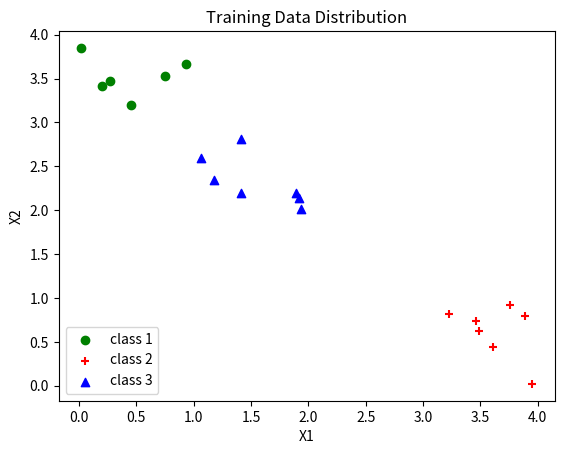
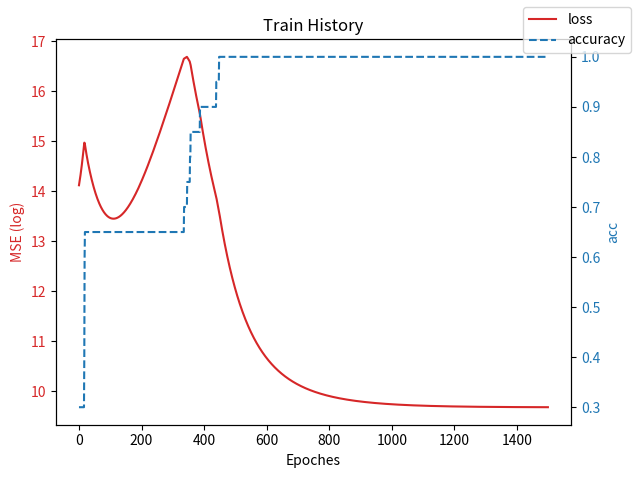

These figures' Python source, in order:
# -*- coding: utf-8 -*-
"""


[redacted]

my homework of the class "neural network and appplication" homework 3

references:
    http://darren1231.pixnet.net/blog/post/339526256-%E6%89%8B%E6%8A%8A%E6%89%8B%E5%AF%A6%E4%BD%9C%E5%87%BA%E9%A1%9E%E7%A5%9E%E7%B6%93%E5%85%AC%E5%BC%8F-with-ipython-notebook
    https://machinelearningmastery.com/implement-backpropagation-algorithm-scratch-python/
    
question: Use LVQ neural network to classify 20 2D vector out of 3 classes.
    
"""
#%%
#parameters
class_numbers=3
input_neurons=2
output_neurons=class_numbers
learning_rate=0.001
epoches=1500


#%%
#declaration
import time
import numpy as np
import matplotlib.pyplot as plt
 
# Initialize a network
def initialize_network(n_inputs, n_outputs):
    network = list()
    output_layer = [{'weights':np.array([np.random.random(n_inputs)])} for i in range(n_outputs)]
    network.append(output_layer)
    return network

# Forward propagate input to a network output
def forward_propagate(network, row):
    inputs = row
    for i in range(len(network)):
        layer = network[i]
        new_inputs = np.array([])
        for neuron in layer:
            neuron['output'] = np.linalg.norm(inputs - neuron['weights'])
            new_inputs=np.append(new_inputs,neuron['output'])
        inputs = np.expand_dims(new_inputs,0)
    return np.argmin(inputs)+1,inputs

# Backpropagate error and store in neurons
def backward_propagate_error(network, row, pred):
    for i in reversed(range(len(network))):
        layer = network[i]
        neuron = layer[pred-1]
        neuron['delta'] = row-neuron['weights']

# Update network weights with error
def update_weights(network, l_rate, pred, hit):
    for i in range(len(network)):
        layer = network[i]
        neuron = layer[pred-1]
        if hit:
            neuron['weights']+=l_rate*neuron['delta']
        else:
            neuron['weights']-=l_rate*neuron['delta']
            
# Train a network for a fixed number of epochs
def train_network(network, train, l_rate, n_epoch, n_outputs):
    train_loss=[]
    accuracy=[]
    runtime = time.time()
    
    for epoch in range(n_epoch):
        train_sum_error = 0
        hit_counter = 0
        miss_counter = 0
        for row in train:
            pred_class,outputs = forward_propagate(network, row[...,:-1])
            expected = row[...,-1:]
            if expected==pred_class:
                hit_counter+=1
                hit=True
            else:
                miss_counter+=1
                hit=False
            train_sum_error += np.sum((np.power(outputs,2.) / 2))
            backward_propagate_error(network, row[...,:-1], pred_class)                
            update_weights(network, l_rate, pred_class, hit)
        train_loss.append(train_sum_error/len(train))
        accuracy.append(hit_counter/(hit_counter+miss_counter))

        print('>epoch=%d, acc=%.4f, loss=%.4f ' % (epoch, accuracy[-1], train_loss[-1]))
    return {'loss':train_loss,'accuracy':accuracy,'runtime':time.time()-runtime}

# Make a prediction with a network
def predict(network, row):
    row=np.array([row])
    pred_class,outputs = forward_propagate(network, row)
    return pred_class

#evaluate testing result
def testing_network(network,testing_data):
    test_result_data={'x1':[],'x2':[],'label':[],'predict':[]}
    for i in range(len(testing_data['label'])):
        predict_tmp=predict(network,[testing_data['x1'][i],testing_data['x2'][i]])
        test_result_data['x1'].append(testing_data['x1'][i])
        test_result_data['x2'].append(testing_data['x2'][i])
        test_result_data['label'].append(testing_data['label'][i])
        test_result_data['predict'].append(predict_tmp)
    
    return test_result_data
    
#print network weight
def network_summary(network):
    print('======================================')
    print('Network Summary')
    print('======================================')
    print('')
    print('layer 1(input layer)')
    print('')
    print('======================================')
    print('')
    print('Layer 2(output layer)')
    print('')
    for neuron in range(len(network[0])):
        print('    neuron %d' % (neuron+1))
        print('        weights:',end='')
        print(network[0][neuron]['weights'][0])

    print('')
        
def save_network(network):
    saved_network=[]
    saved_layer = []
    layer = network[0]
    saved_layer = []
    for j in range(len(layer)):
        neuron = layer[j]
        saved_neuron={}
        saved_neuron['weights'] = neuron['weights']
        saved_layer.append(saved_neuron)
    saved_network.append(saved_layer)
    
    return saved_network

#input normalization
def input_normalization(data_dict):
    normalized_input=[]
    for i in range(len(data_dict['label'])):
        normalized_x=data_dict['x1'][i]
        normalized_y=data_dict['x2'][i]
        normalized_label=data_dict['label'][i]
        normalized_input.append([normalized_x,normalized_y,normalized_label])
    return np.expand_dims(np.array(normalized_input),1)

#plot loss descent and accuracy during training            
def show_train_history(loss,acc,title,ylabel):
    fig, ax1 = plt.subplots()

    color = 'tab:red'
    ax1.set_xlabel('Epoches')
    ax1.set_ylabel(ylabel[0], color=color)
    ax1.plot([i for i in range(len(loss))],loss, color=color, label='loss')
    ax1.tick_params(axis='y', labelcolor=color)
    
    ax2 = ax1.twinx()  # instantiate a second axes that shares the same x-axis
    
    color = 'tab:blue'
    ax2.set_ylabel(ylabel[1], color=color)  # we already handled the x-label with ax1
    ax2.plot([i for i in range(len(acc))],acc, color=color, label='accuracy', linestyle='--')
    ax2.tick_params(axis='y', labelcolor=color)
        
    fig.legend(loc='upper right')
    plt.title(title)
    fig.tight_layout()  # otherwise the right y-label is slightly clipped
    plt.show()
    
#view trained centers in 2D scatter plot
def draw_class_scatter_plot(plot_name,data_dict,color,marker):  
    class1_x1=[]
    class1_x2=[]
    class2_x1=[]
    class2_x2=[]
    class3_x1=[]
    class3_x2=[]
    for i in range(len(data_dict['label'])):
        if data_dict['label'][i]==1:
            class1_x1.append(data_dict['x1'][i])
            class1_x2.append(data_dict['x2'][i])
        elif data_dict['label'][i]==2:
            class2_x1.append(data_dict['x1'][i])
            class2_x2.append(data_dict['x2'][i])
        elif data_dict['label'][i]==3:
            class3_x1.append(data_dict['x1'][i])
            class3_x2.append(data_dict['x2'][i])
            
    plt.scatter(class1_x1, class1_x2, c=color[0], marker=marker[0], label='class 1')
    plt.scatter(class2_x1, class2_x2, c=color[1], marker=marker[1], label='class 2')
    plt.scatter(class3_x1, class3_x2, c=color[2], marker=marker[2], label='class 3')
    plt.xlabel("X1")
    plt.ylabel("X2")
    plt.legend(loc=3)
    plt.title(plot_name)
    plt.show()
    
#view testing result in 2D plot
def draw_test_result_FIT_plot(plot_name,data_dict,color,marker):
    x = np.array([0,9])
    plt.plot(x,x,lw=2, c='tab:gray', linestyle=':' ,label='Y=T')
    plt.scatter(data_dict['label'], data_dict['predict'], s=20, c=color, marker=marker,label='Data')
    FIT_line = np.polyfit(data_dict['label'], data_dict['predict'], 1)
    FIT_line = np.poly1d(FIT_line) 
    plt.plot(x,FIT_line(x),lw=2, c='k', linestyle='-' ,label='FIT')
    plt.xlabel("Target")
    plt.ylabel("Output ~= %.2f T + %.4f" % (FIT_line.coefficients[0],FIT_line.coefficients[1]))
    plt.legend(loc='upper right')
    plot_name+='%.5f' % np.min(np.corrcoef(data_dict['label'], data_dict['predict']))
    plt.title(plot_name)
    plt.show()
    
    
#%%
#prepare data set
np.random.seed(1)
#data generation
training_data={   'x1':[3.23,0.27,1.94,1.92,1.89,1.41,0.02,3.49,1.18,3.76,1.06,0.93,3.61,1.41,0.20,3.46,3.89,3.95,0.45,0.75],\
                  'x2':[0.82,3.47,2.01,2.14,2.20,2.81,3.85,0.62,2.35,0.92,2.60,3.67,0.44,2.20,3.42,0.74,0.79,0.02,3.20,3.53],\
               'label':[   2,   1,   3,   3,   3,   3,   1,   2,   3,   2,   3,   1,   2,   3,   1,   2,   2,   2,   1,   1]}

        
#%%
#training

draw_class_scatter_plot('Training Data Distribution',training_data,['g','r','b'],['o','+','^'])
training_set = input_normalization(training_data)
network = initialize_network(input_neurons, output_neurons)
print('Initial Network\n')
network_summary(network)
train_summary=train_network(network, training_set, learning_rate,  epoches, output_neurons)
print('Trained Network\n')
network_summary(network)
print('>train loss=%.5g, accuracy=%.5g, runtime=%.2fs' % (train_summary['loss'][-1], train_summary['accuracy'][-1], train_summary['runtime']))
show_train_history(train_summary['loss'],train_summary['accuracy'],'Train History',['MSE (log)','acc'])
test_result_data=testing_network(network,training_data)
#draw_test_result_FIT_plot('Regression R = ',test_result_data,'b','o')
saved_network=save_network(network)

